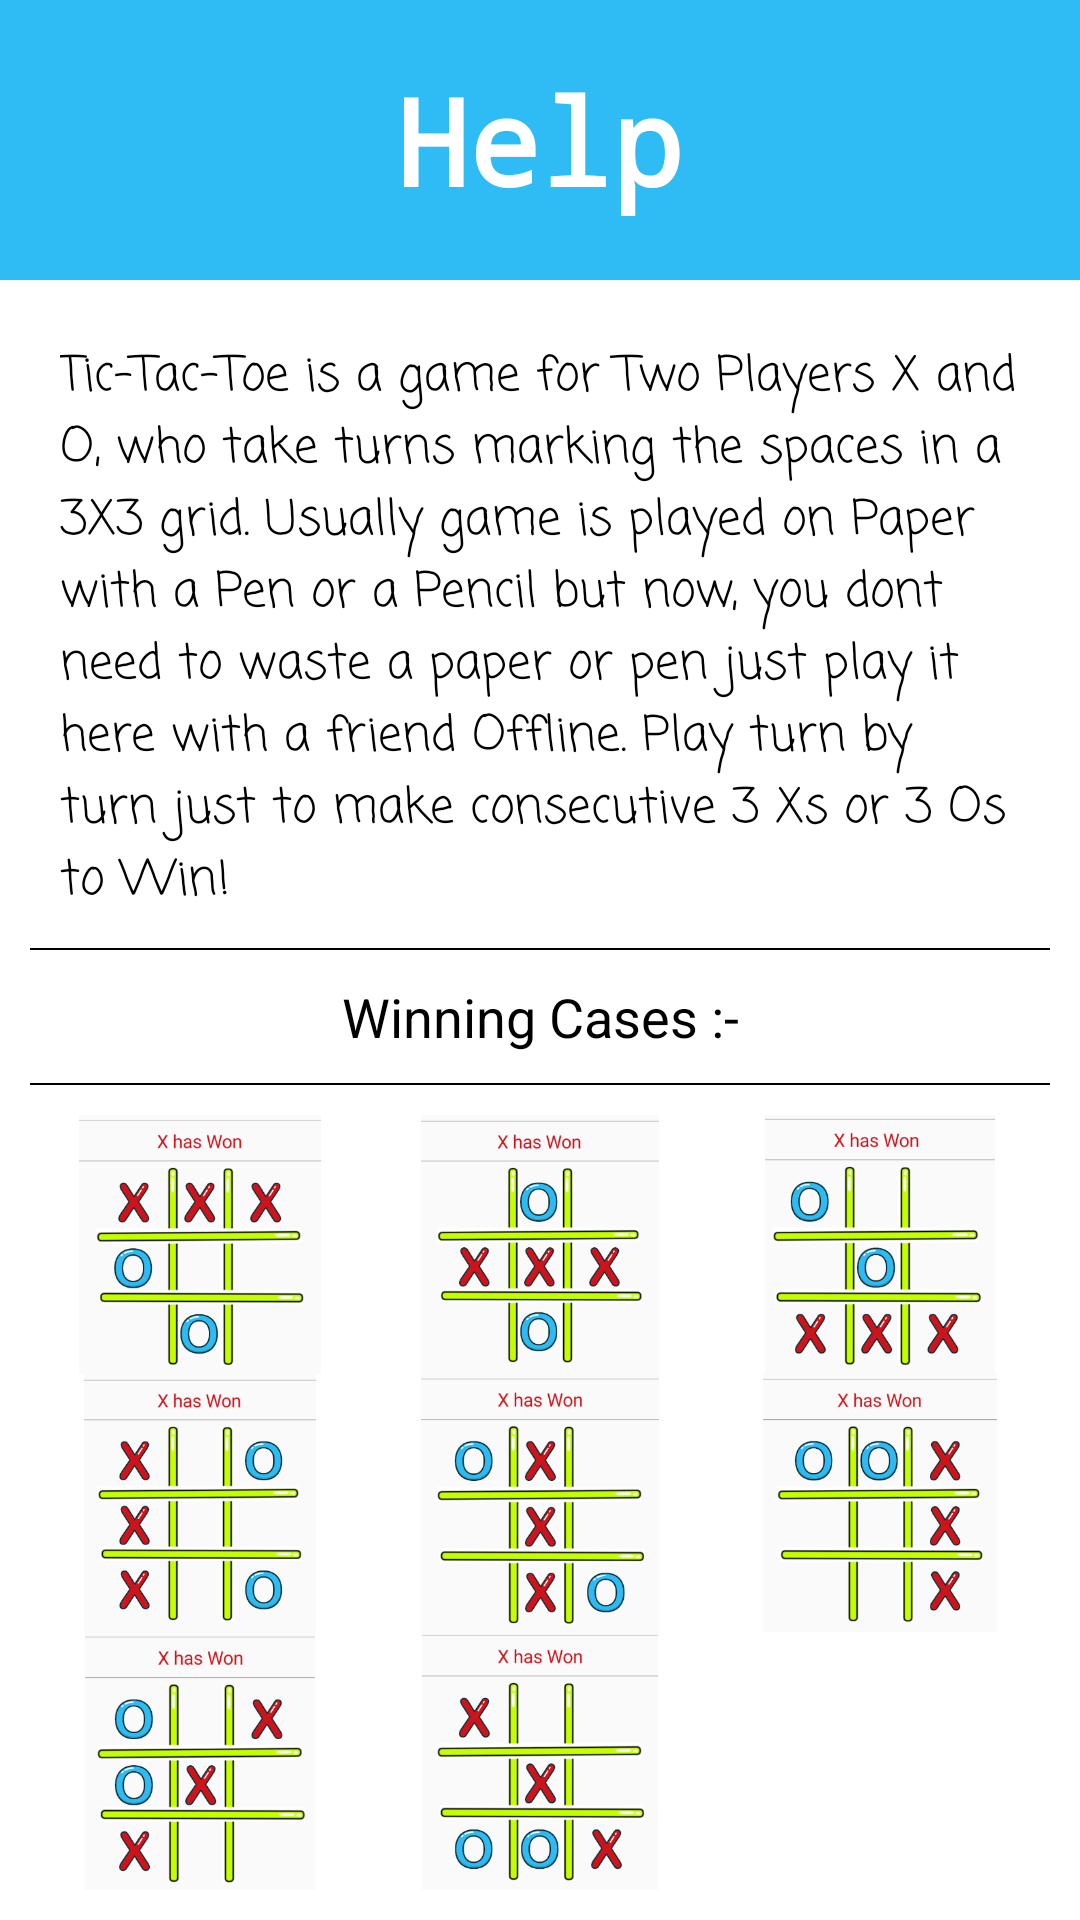

Android layout source for this screen:
<!-- AndroidManifest.xml: application theme Theme.TicTacToe -->
<!-- res/layout/activity_help.xml -->
<?xml version="1.0" encoding="utf-8"?>
<androidx.constraintlayout.widget.ConstraintLayout xmlns:android="http://schemas.android.com/apk/res/android"
    xmlns:app="http://schemas.android.com/apk/res-auto"
    xmlns:tools="http://schemas.android.com/tools"
    android:layout_width="match_parent"
    android:layout_height="match_parent"
    android:background="@color/white"
    tools:context=".Help">

    <TextView
        android:id="@+id/helpheading"
        android:layout_width="match_parent"
        android:layout_height="wrap_content"
        app:layout_constraintTop_toTopOf="parent"
        app:layout_constraintLeft_toLeftOf="parent"
        app:layout_constraintRight_toRightOf="parent"
        android:textSize="40dp"
        android:textColor="@color/white"
        android:background="@color/blue"
        android:textStyle="bold"
        android:padding="20dp"
        android:gravity="center"
        android:fontFamily="monospace"
        android:text="Help" />

    <TextView
        android:id="@+id/helpContent"
        android:layout_width="match_parent"
        android:layout_height="0dp"
        app:layout_constraintLeft_toLeftOf="parent"
        app:layout_constraintRight_toRightOf="parent"
        app:layout_constraintTop_toBottomOf="@id/helpheading"
        android:textColor="@color/black"
        android:fontFamily="casual"
        android:layout_margin="20dp"
        android:textSize="16dp"
        android:text="@string/helpcontent"/>
    <View
        android:id="@+id/seperationlinehelp1"
        android:layout_width="match_parent"
        android:layout_height="0.5dp"
        android:background="@color/black"
        android:layout_margin="10dp"
        app:layout_constraintLeft_toLeftOf="parent"
        app:layout_constraintRight_toRightOf="parent"
        app:layout_constraintTop_toBottomOf="@id/helpContent"/>

    <TextView
        android:id="@+id/tv2"
        android:layout_width="match_parent"
        android:layout_height="wrap_content"
        android:textSize="18dp"
        android:layout_margin="10dp"
        android:gravity="center"
        android:textColor="@color/black"
        app:layout_constraintLeft_toLeftOf="parent"
        app:layout_constraintRight_toRightOf="parent"
        app:layout_constraintTop_toBottomOf="@id/seperationlinehelp1"
        android:text="Winning Cases :-"
        android:layout_marginTop="20dp"
        />

    <View
        android:id="@+id/seperationlinehelp2"
        android:layout_width="match_parent"
        android:layout_height="0.5dp"
        android:background="@color/black"
        android:layout_margin="10dp"
        app:layout_constraintLeft_toLeftOf="parent"
        app:layout_constraintRight_toRightOf="parent"
        app:layout_constraintTop_toBottomOf="@id/tv2"
        />

    <LinearLayout
        android:layout_width="match_parent"
        android:layout_height="0dp"
        android:layout_margin="10dp"
        app:layout_constraintBottom_toBottomOf="parent"
        app:layout_constraintLeft_toLeftOf="parent"
        app:layout_constraintRight_toRightOf="parent"
        app:layout_constraintTop_toBottomOf="@id/seperationlinehelp2"
        android:orientation="vertical">
        <LinearLayout
            android:layout_width="match_parent"
            android:layout_height="wrap_content"
            android:orientation="horizontal"
            android:gravity="center"
            android:layout_gravity="center"
            android:layout_weight="1" >
            <ImageView
                android:layout_width="match_parent"
                android:layout_height="match_parent"
                android:layout_weight="1"
                android:src="@drawable/win1"/>
            <ImageView
                android:layout_width="match_parent"
                android:layout_height="match_parent"
                android:layout_weight="1"
                android:src="@drawable/win2"/>
            <ImageView
                android:layout_width="match_parent"
                android:layout_height="match_parent"
                android:layout_weight="1"
                android:src="@drawable/win3"/>


        </LinearLayout>
        <LinearLayout
            android:layout_width="match_parent"
            android:layout_height="wrap_content"
            android:orientation="horizontal"
            android:gravity="center"
            android:layout_gravity="center"
            android:layout_weight="1" >
            <ImageView
                android:layout_width="match_parent"
                android:layout_height="match_parent"
                android:layout_weight="1"
                android:src="@drawable/win4"/>
            <ImageView
                android:layout_width="match_parent"
                android:layout_height="match_parent"
                android:layout_weight="1"
                android:src="@drawable/win5"/>
            <ImageView
                android:layout_width="match_parent"
                android:layout_height="match_parent"
                android:layout_weight="1"
                android:src="@drawable/win6"/>

        </LinearLayout>
        <LinearLayout
            android:layout_width="match_parent"
            android:layout_height="wrap_content"
            android:orientation="horizontal"
            android:gravity="center"
            android:layout_gravity="center"
            android:layout_weight="1" >
            <ImageView
                android:layout_width="match_parent"
                android:layout_height="match_parent"
                android:layout_weight="1"
                android:src="@drawable/win7"/>
            <ImageView
                android:layout_width="match_parent"
                android:layout_height="match_parent"
                android:layout_weight="1"
                android:src="@drawable/win8"/>
            <ImageView
                android:layout_width="match_parent"
                android:layout_height="match_parent"
                android:layout_weight="1" />

        </LinearLayout>

    </LinearLayout>



</androidx.constraintlayout.widget.ConstraintLayout>
<!-- resources referenced by this layout -->
<resources>
  <color name="black">#FF000000</color>
  <color name="blue">#2fbbf4</color>
  <color name="white">#FFFFFFFF</color>
  <!-- drawable win1: png bitmap (drawable, 36282 bytes) -->
  <!-- drawable win2: png bitmap (drawable-v24, 36015 bytes) -->
  <!-- drawable win3: png bitmap (drawable-v24, 36026 bytes) -->
  <!-- drawable win4: png bitmap (drawable-v24, 36751 bytes) -->
  <!-- drawable win5: png bitmap (drawable, 36680 bytes) -->
  <!-- drawable win6: png bitmap (drawable-v24, 36295 bytes) -->
  <!-- drawable win7: png bitmap (drawable, 36687 bytes) -->
  <!-- drawable win8: png bitmap (drawable, 36127 bytes) -->
  <string name="helpcontent">Tic-Tac-Toe is a game for Two Players X and O, who take turns marking the spaces in a 3X3 grid. Usually game is played on Paper with a Pen or a Pencil but now, you dont need to waste a paper or pen just play it here with a friend Offline. Play turn by turn just to make consecutive 3 Xs or 3 Os to Win!</string>
  <style name="Theme.TicTacToe" parent="Theme.AppCompat.DayNight.NoActionBar">
          
          <item name="colorPrimary">@color/purple_500</item>
          <item name="colorPrimaryVariant">@color/purple_700</item>
          <item name="colorOnPrimary">@color/white</item>
          
          <item name="colorSecondary">@color/teal_200</item>
          <item name="colorSecondaryVariant">@color/teal_700</item>
          <item name="colorOnSecondary">@color/black</item>
          
          <item name="android:statusBarColor" tools:targetApi="l">@null</item>
          
      </style>
  <color name="purple_500">#FF6200EE</color>
  <color name="purple_700">#FF3700B3</color>
  <color name="teal_200">#FF03DAC5</color>
  <color name="teal_700">#FF018786</color>
</resources>
